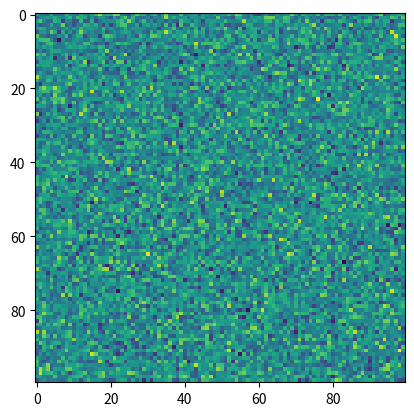

Python code for this plot:
#! /usr/bin/python

import numpy as np
import matplotlib.pyplot as plt

plt.imshow(np.random.randn(100, 100))
plt.show()
